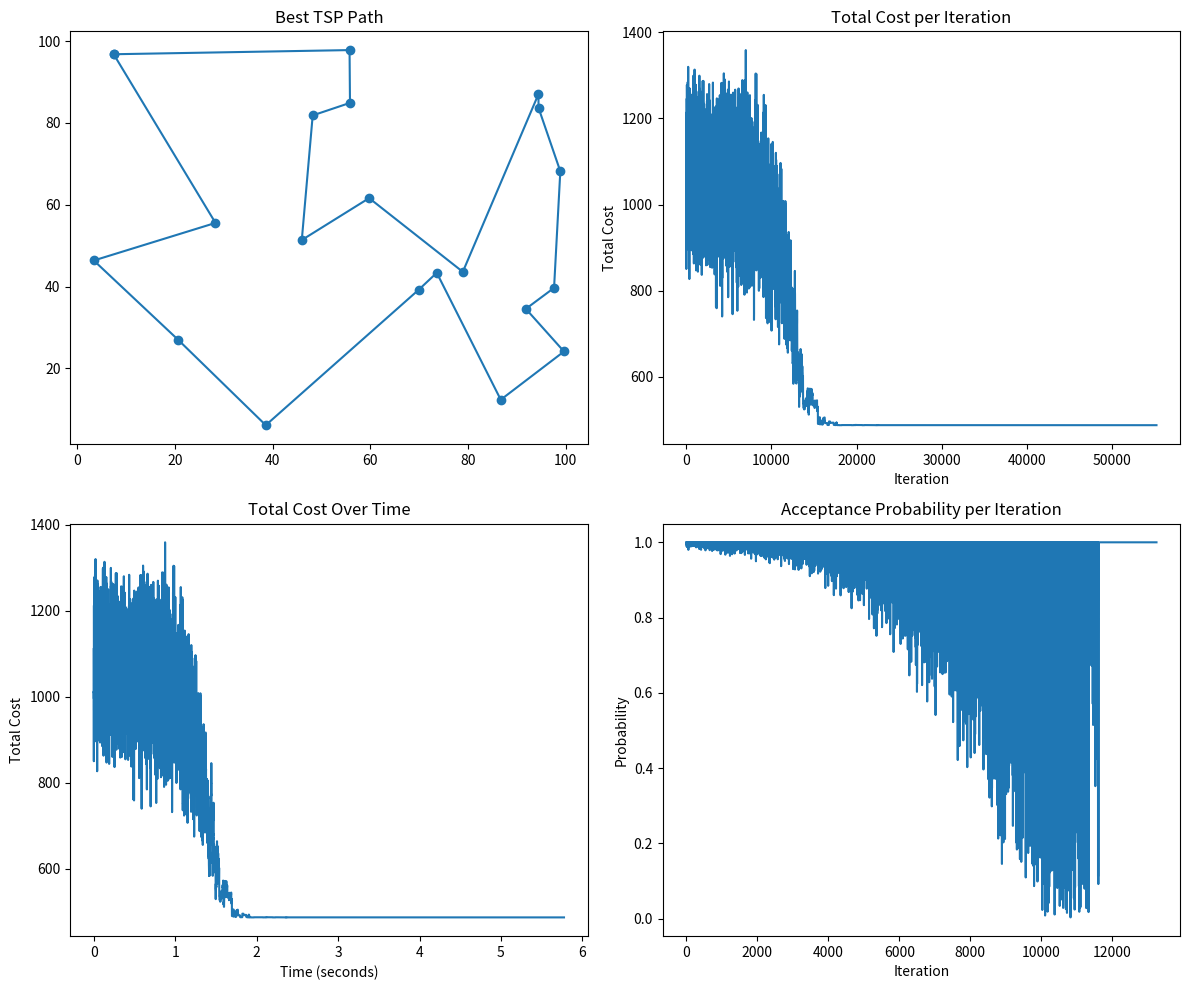

Recreate this plot in Python.
"""
[redacted]
[redacted]
November 14, 2024

I have not discussed the Python language code in my program
[redacted]
assigned to this course.

I have not used Python language code obtained from another student,
or any other unauthorized source, either modified or unmodified.

If any Python language code or documentation used in my program
was obtained from another source, such as a textbook or website,
that has been clearly noted with a proper citation in the comments
of my program.

"""


import numpy as np
import matplotlib.pyplot as plt
import math
import time

'''
Generate n random points (x, y) within the specified area
Return the array of cities
'''

def generate_cities(n, width=100, height=100):
    return np.random.rand(n, 2) * [width, height]


'''
Compute the Euclidean distance between coordinates c1 and c2
Return the distance
'''
def distance(c1, c2):
    return np.sqrt(np.sum((c1 - c2) ** 2))

'''
Initialize total distance to 0
For each city in the path:
    Compute the distance to the next city
Add the distance to the starting city (for round trip)
Return the total distance
'''

def total_cost(path, cities):
    return sum(distance(cities[path[i]], cities[path[(i + 1) % len(path)]]) for i in range(len(path)))

'''
Initialize a random path and calculate its cost
Set temperature = initial_temp

While temperature > stop_temp:
    Randomly select two cities and swap them in the path
    Calculate the new path cost
    Calculate the cost difference between new and current paths
    
    If new cost is better:
        Accept new path
    Else:
        Accept with probability P = exp(-cost_diff / temperature)
    
    Update best path and cost if new path is better
    Reduce temperature by multiplying with cooling_rate

Return best path, best cost, and metrics for visualization
'''
def simulated_annealing(cities, initial_temp=10000, cooling_rate=0.9995, stop_temp=1e-8):
    n = len(cities)
    current_path = list(range(n))
    np.random.shuffle(current_path)
    current_cost = total_cost(current_path, cities)
    best_path, best_cost = current_path[:], current_cost
    temperature = initial_temp
    costs, times, probabilities = [], [], []
    
    start_time = time.time()
    while temperature > stop_temp:
        i, j = np.random.randint(0, n, 2)
        new_path = current_path[:]
        new_path[i], new_path[j] = new_path[j], new_path[i]
        new_cost = total_cost(new_path, cities)
        cost_diff = new_cost - current_cost
        
        # Acceptance Probability
        if cost_diff < 0 or np.random.rand() < math.exp(-cost_diff / temperature):
            current_path, current_cost = new_path, new_cost
            probabilities.append(math.exp(-cost_diff / temperature) if cost_diff > 0 else 1)
            
            if new_cost < best_cost:
                best_path, best_cost = new_path[:], new_cost
        
        costs.append(current_cost)
        times.append(time.time() - start_time)
        temperature *= cooling_rate
    
    return best_path, best_cost, costs, times, probabilities, start_time

def plot_results(cities, path, costs, times, probabilities):
    fig, axs = plt.subplots(2, 2, figsize=(12, 10))

    axs[0, 0].plot([cities[i][0] for i in path + [path[0]]],
                   [cities[i][1] for i in path + [path[0]]], marker='o')
    axs[0, 0].set_title("Best TSP Path")

    axs[0, 1].plot(costs, label="Total Cost")
    axs[0, 1].set_title("Total Cost per Iteration")
    axs[0, 1].set_xlabel("Iteration")
    axs[0, 1].set_ylabel("Total Cost")

    axs[1, 0].plot(times, costs, label="Time vs Cost")
    axs[1, 0].set_title("Total Cost Over Time")
    axs[1, 0].set_xlabel("Time (seconds)")
    axs[1, 0].set_ylabel("Total Cost")

    axs[1, 1].plot(probabilities, label="Acceptance Probability")
    axs[1, 1].set_title("Acceptance Probability per Iteration")
    axs[1, 1].set_xlabel("Iteration")
    axs[1, 1].set_ylabel("Probability")

    plt.tight_layout()
    plt.show()

# Number of cities
n_cities = 20
cities = generate_cities(n_cities)

best_path, best_cost, costs, times, probabilities, start_time = simulated_annealing(cities)

print(f"Best path cost: {best_cost}")
print(f"Time taken: {time.time() - start_time} seconds")

plot_results(cities, best_path, costs, times, probabilities)


